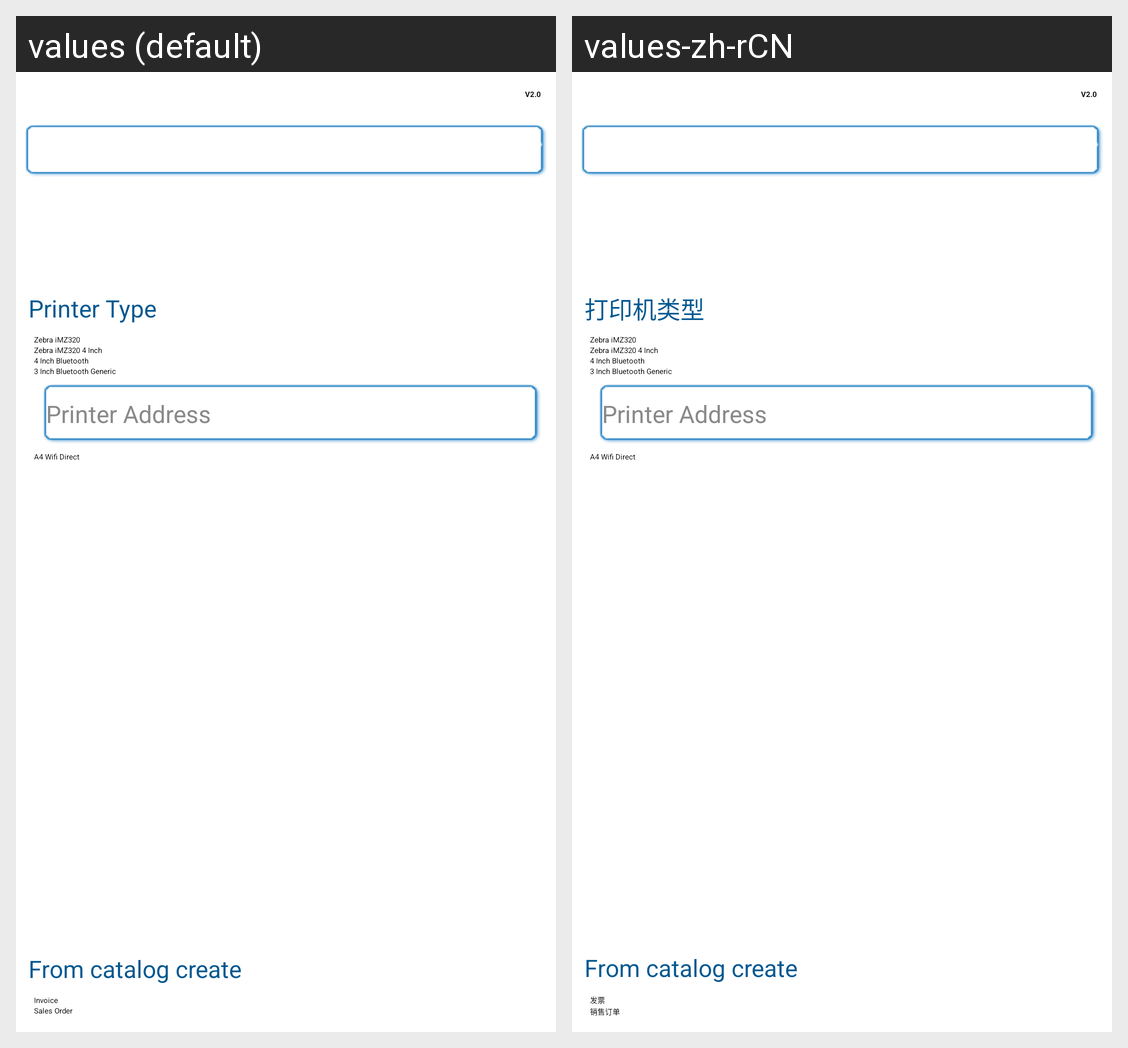

The Android screen above is rendered under two locales of the same app. Produce the string resources it draws, with the default and per-locale values.
Android screen res/layout/settings_screen.xml rendered under 2 locales, left to right: values (default), values-zh-rCN. Device: Nexus 5 (rendered at 1080×1920; each locale shown at half size, 540×960, under a caption strip naming it); theme AppTheme.
Strings drawn on this screen, with the default value and each locale's value (text and hints the layout hard-codes, and strings that could not be matched under every locale, appear in the picture but are not listed):

sfa_version
  values: V2.0
  values-zh-rCN: V2.0

printer_type
  values: Printer Type
  values-zh-rCN: 打印机类型

zebra_iMZ320
  values: Zebra iMZ320
  values-zh-rCN: Zebra iMZ320

zebra_iMZ320_4_inch
  values: Zebra iMZ320 4 Inch
  values-zh-rCN: Zebra iMZ320 4 Inch

fourinch_bluetooth
  values: 4 Inch Bluetooth
  values-zh-rCN: 4 Inch Bluetooth

threeinch_bluetooth
  values: 3 Inch Bluetooth Generic
  values-zh-rCN: 3 Inch Bluetooth Generic

printer_address
  values: Printer Address
  values-zh-rCN: Printer Address

a4_wifi_direct
  values: A4 Wifi Direct
  values-zh-rCN: A4 Wifi Direct

from_catalog_create
  values: From catalog create
  values-zh-rCN: From catalog create

invoice
  values: Invoice
  values-zh-rCN: 发票

sales_order
  values: Sales Order
  values-zh-rCN: 销售订单
